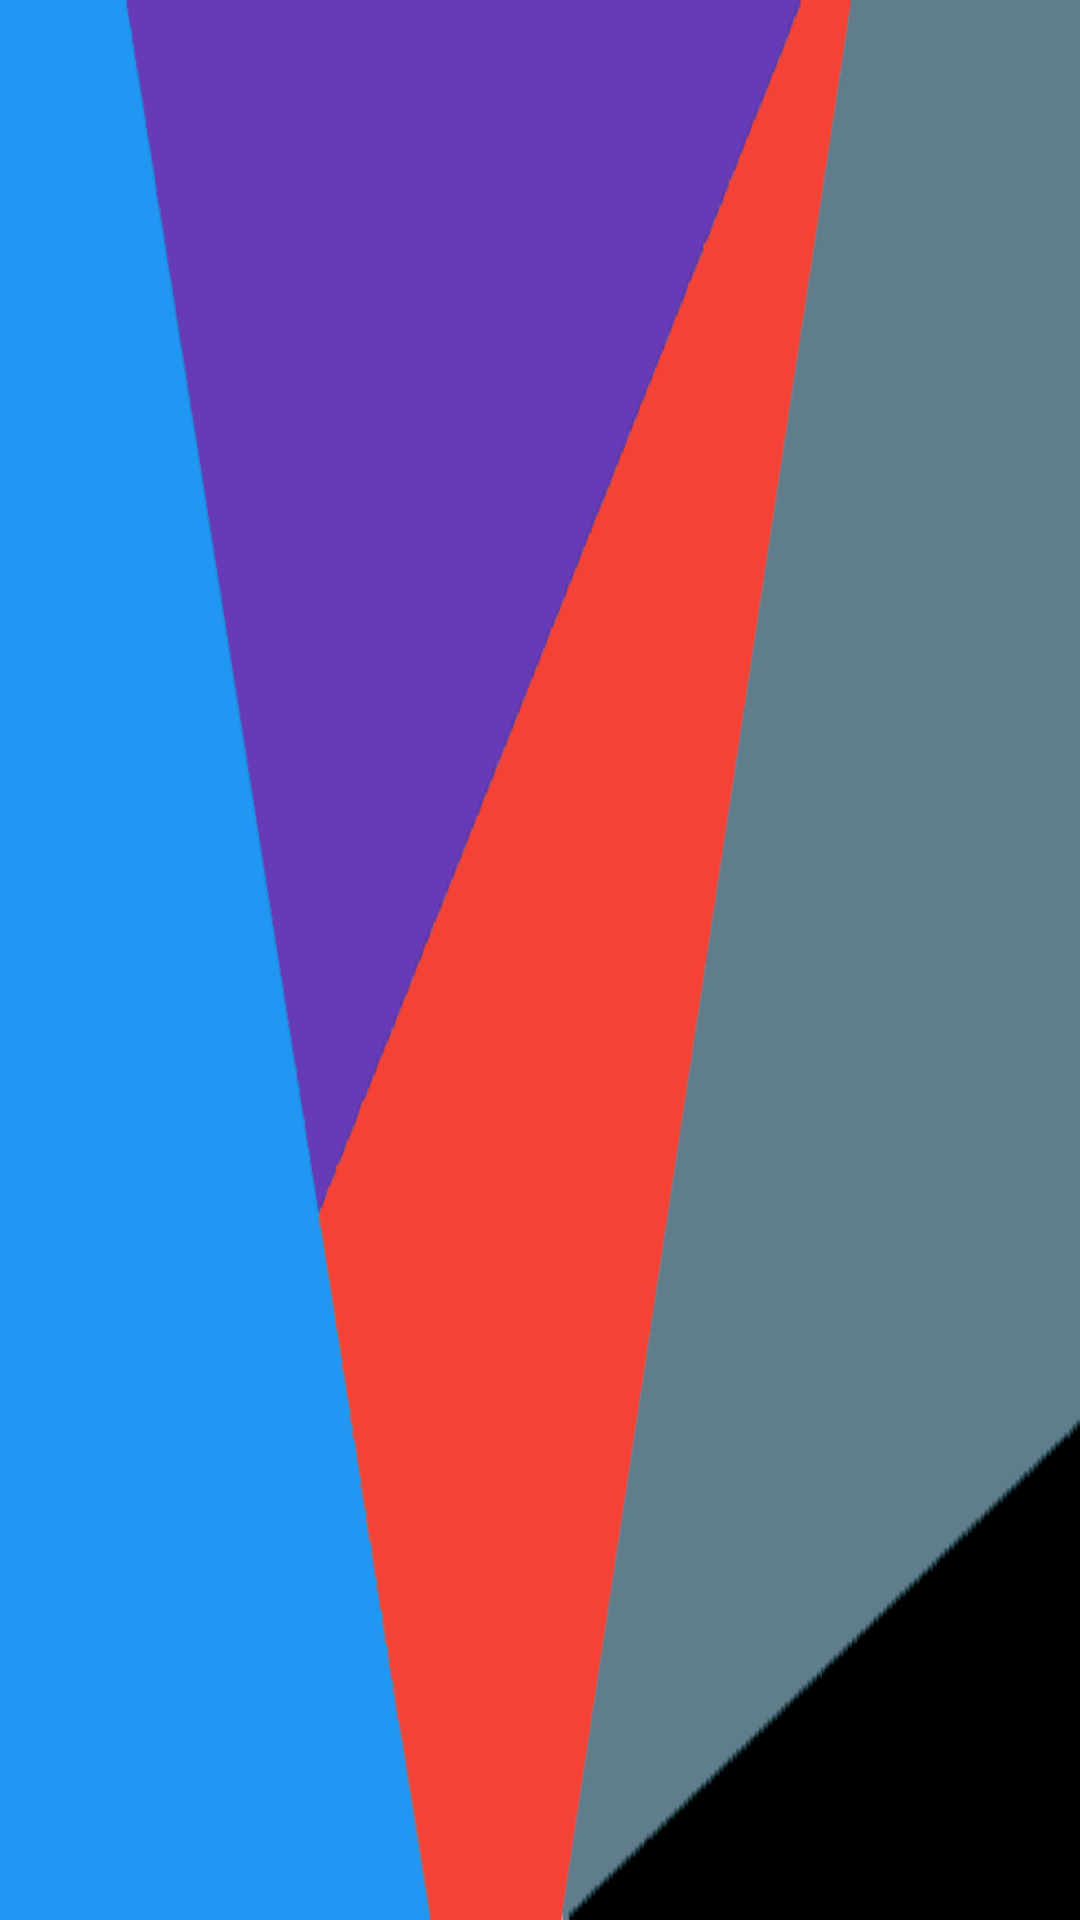

Reconstruct the res/layout file that produces this screen, plus the resources it refers to.
<!-- AndroidManifest.xml: application theme AppTheme -->
<!-- res/layout/navigation_header.xml -->
<?xml version="1.0" encoding="utf-8"?>
<LinearLayout xmlns:android="http://schemas.android.com/apk/res/android"
    android:orientation="vertical" android:layout_width="match_parent"
    android:layout_height="@dimen/navigation_header_height"
    android:background="@drawable/background">
    <ImageView
        android:layout_width="match_parent"
        android:layout_height="match_parent"
        android:src="@drawable/android_logo"/>

</LinearLayout>
<!-- resources referenced by this layout -->
<resources>
  <dimen name="navigation_header_height">178dp</dimen>
  <!-- drawable background: png bitmap (drawable-xhdpi, 23837 bytes) -->
  <style name="AppTheme" parent="Theme.AppCompat.Light.NoActionBar">
          
          <item name="colorPrimary">@color/colorPrimary</item>
          <item name="colorPrimaryDark">@color/colorPrimaryDark</item>
          <item name="colorAccent">@color/colorAccent</item>
          <item name="android:windowTranslucentStatus">true</item>
      </style>
  <color name="colorPrimary">#3F51B5</color>
  <color name="colorPrimaryDark">#303F9F</color>
  <color name="colorAccent">#FF4081</color>
</resources>
